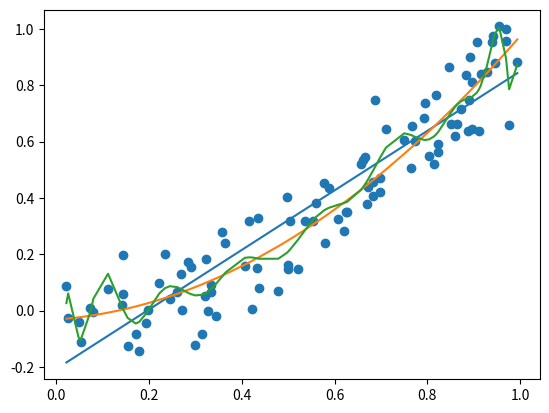

Here is the Python script that generated this plot:
import matplotlib.pyplot as plt
import numpy as np


X = np.random.uniform(0, 1, 100)
y = X ** 2 + np.random.normal(0, 0.1, 100)

simple = np.polyfit(X, y, 1)
medium = np.polyfit(X, y, 2)
complex = np.polyfit(X, y, 20)

df = {
    'X': np.sort(X),
    'simple': np.polyval(simple, np.sort(X)),
    'medium': np.polyval(medium, np.sort(X)),
    'complex': np.polyval(complex, np.sort(X))
}


plt.scatter(X, y)
plt.plot(df['X'], df['simple'], label='Simple')
plt.plot(df['X'], df['medium'], label='Medium')
plt.plot(df['X'], df['complex'], label='Complex')
plt.show()
